Run: headless pygame with SDL's dummy video driver; simulated clock (each Clock.tick advances the game by its frame time, no real sleeping); random seed 0; keys injected as events and as key.get_pressed() state; no mouse input.
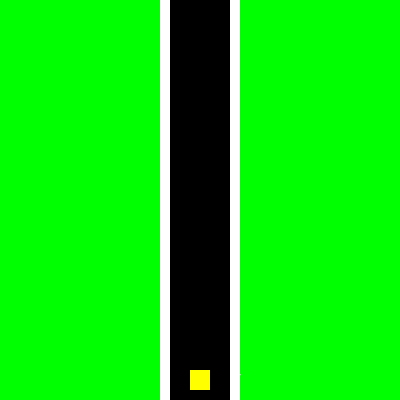
Frame 1 of 4 · flips 1–60 · no input
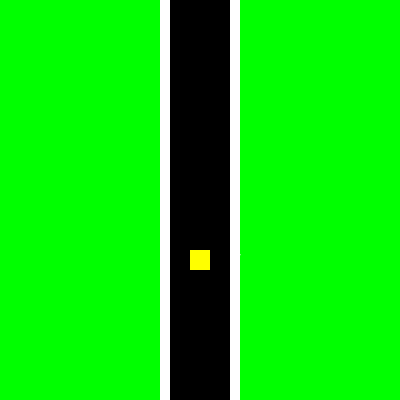
Frame 2 of 4 · flips 61–180 · tapped SPACE, RETURN · held RIGHT (→), D
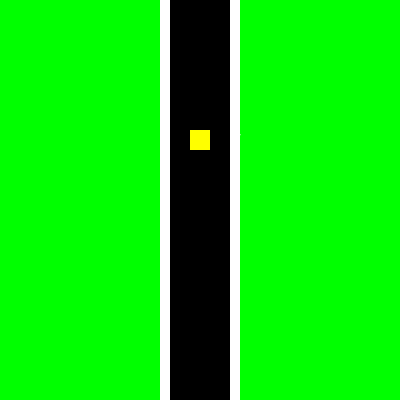
Frame 3 of 4 · flips 181–300 · held DOWN (↓), S
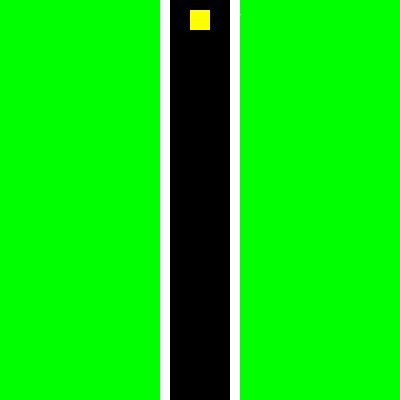
Frame 4 of 4 · flips 301–420 · held LEFT (←), A, UP (↑), W

The pygame program that drew these frames:

import pygame
pygame.init() 
GREEN=(0,255,0)
WHITE = (255,255,255)
DARKBLUE = (36,90,190)
LIGHTBLUE = (0,176,240)
RED = (255,0,0)
ORANGE = (255,100,0)
YELLOW = (255,255,0)
size = (400, 400)
#Create a variable "playery" and set its value to 1
playery=1
player=pygame.Rect(190,350,20,20)
path=pygame.Rect(170,0,60,400)
border1=pygame.Rect(160,0,10,400)
border2=pygame.Rect(230,0,10,400)
screen = pygame.display.set_mode(size)
pygame.display.set_caption("Project C2")
carryOn = True
name = pygame.font.SysFont(None,24).render("Danny", True, WHITE)
name.get_rect(center=player.center)
while carryOn:
  for event in pygame.event.get(): 
    if event.type == pygame.QUIT: 
      carryOn = False             
  screen.fill(GREEN)
  #increment the y-coordinate of "player" rectangle by "playery"
  player.y=player.y+playery
  #Check if the y-coordinate of "player" rectangle is greater than or equal to 390
  if player.y>=390:
    #Change direction within the if statement
    playery=-playery
  #Check if the y-coordinate of "player" rectangle is lesser than or equal to 0
  if player.y<=0:
    #Change direction within the if statement
    playery=-playery
  screen.blit(name,player)
  pygame.draw.rect(screen,(0,0,0),path)
  pygame.draw.rect(screen,WHITE,border1)
  pygame.draw.rect(screen,WHITE,border2)
  pygame.draw.rect(screen,YELLOW,player)
  pygame.time.wait(5)
  pygame.display.flip()
pygame.quit()
